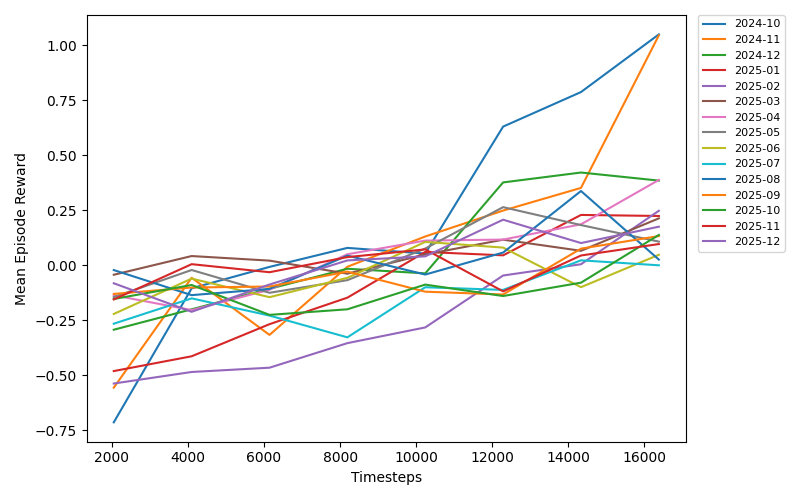

Source data for this figure (header and first rows):
timesteps, mean_reward, month
2048, -0.7137, 2024-10
4096, -0.105, 2024-10
6144, -0.0077, 2024-10
8192, 0.07863, 2024-10
10240, 0.053, 2024-10
12288, 0.6296, 2024-10
14336, 0.7865, 2024-10
16384, 1.048, 2024-10
2048, -0.5562, 2024-11
4096, -0.05703, 2024-11
6144, -0.3166, 2024-11
8192, -0.007067, 2024-11
10240, 0.1304, 2024-11
12288, 0.2481, 2024-11
14336, 0.3512, 2024-11
16384, 1.044, 2024-11
2048, -0.293, 2024-12
4096, -0.2003, 2024-12
6144, -0.1071, 2024-12
8192, -0.0161, 2024-12
10240, -0.0371, 2024-12
12288, 0.376, 2024-12
14336, 0.421, 2024-12
16384, 0.3843, 2024-12
2048, -0.4808, 2025-01
4096, -0.4137, 2025-01
6144, -0.2678, 2025-01
8192, -0.1474, 2025-01
10240, 0.0602, 2025-01
12288, 0.04483, 2025-01
14336, 0.2283, 2025-01
16384, 0.2236, 2025-01
2048, -0.5374, 2025-02
4096, -0.485, 2025-02
6144, -0.4655, 2025-02
8192, -0.354, 2025-02
10240, -0.2826, 2025-02
12288, -0.0468, 2025-02
14336, 0.0044, 2025-02
16384, 0.2473, 2025-02
2048, -0.04336, 2025-03
4096, 0.04162, 2025-03
6144, 0.0208, 2025-03
8192, -0.03848, 2025-03
10240, 0.04897, 2025-03
12288, 0.116, 2025-03
14336, 0.06543, 2025-03
16384, 0.2129, 2025-03
2048, -0.1367, 2025-04
4096, -0.2039, 2025-04
6144, -0.1114, 2025-04
8192, 0.04978, 2025-04
10240, 0.1117, 2025-04
12288, 0.1165, 2025-04
14336, 0.1857, 2025-04
16384, 0.3874, 2025-04
2048, -0.1448, 2025-05
4096, -0.0218, 2025-05
6144, -0.1252, 2025-05
8192, -0.06789, 2025-05
... 60 more rows
